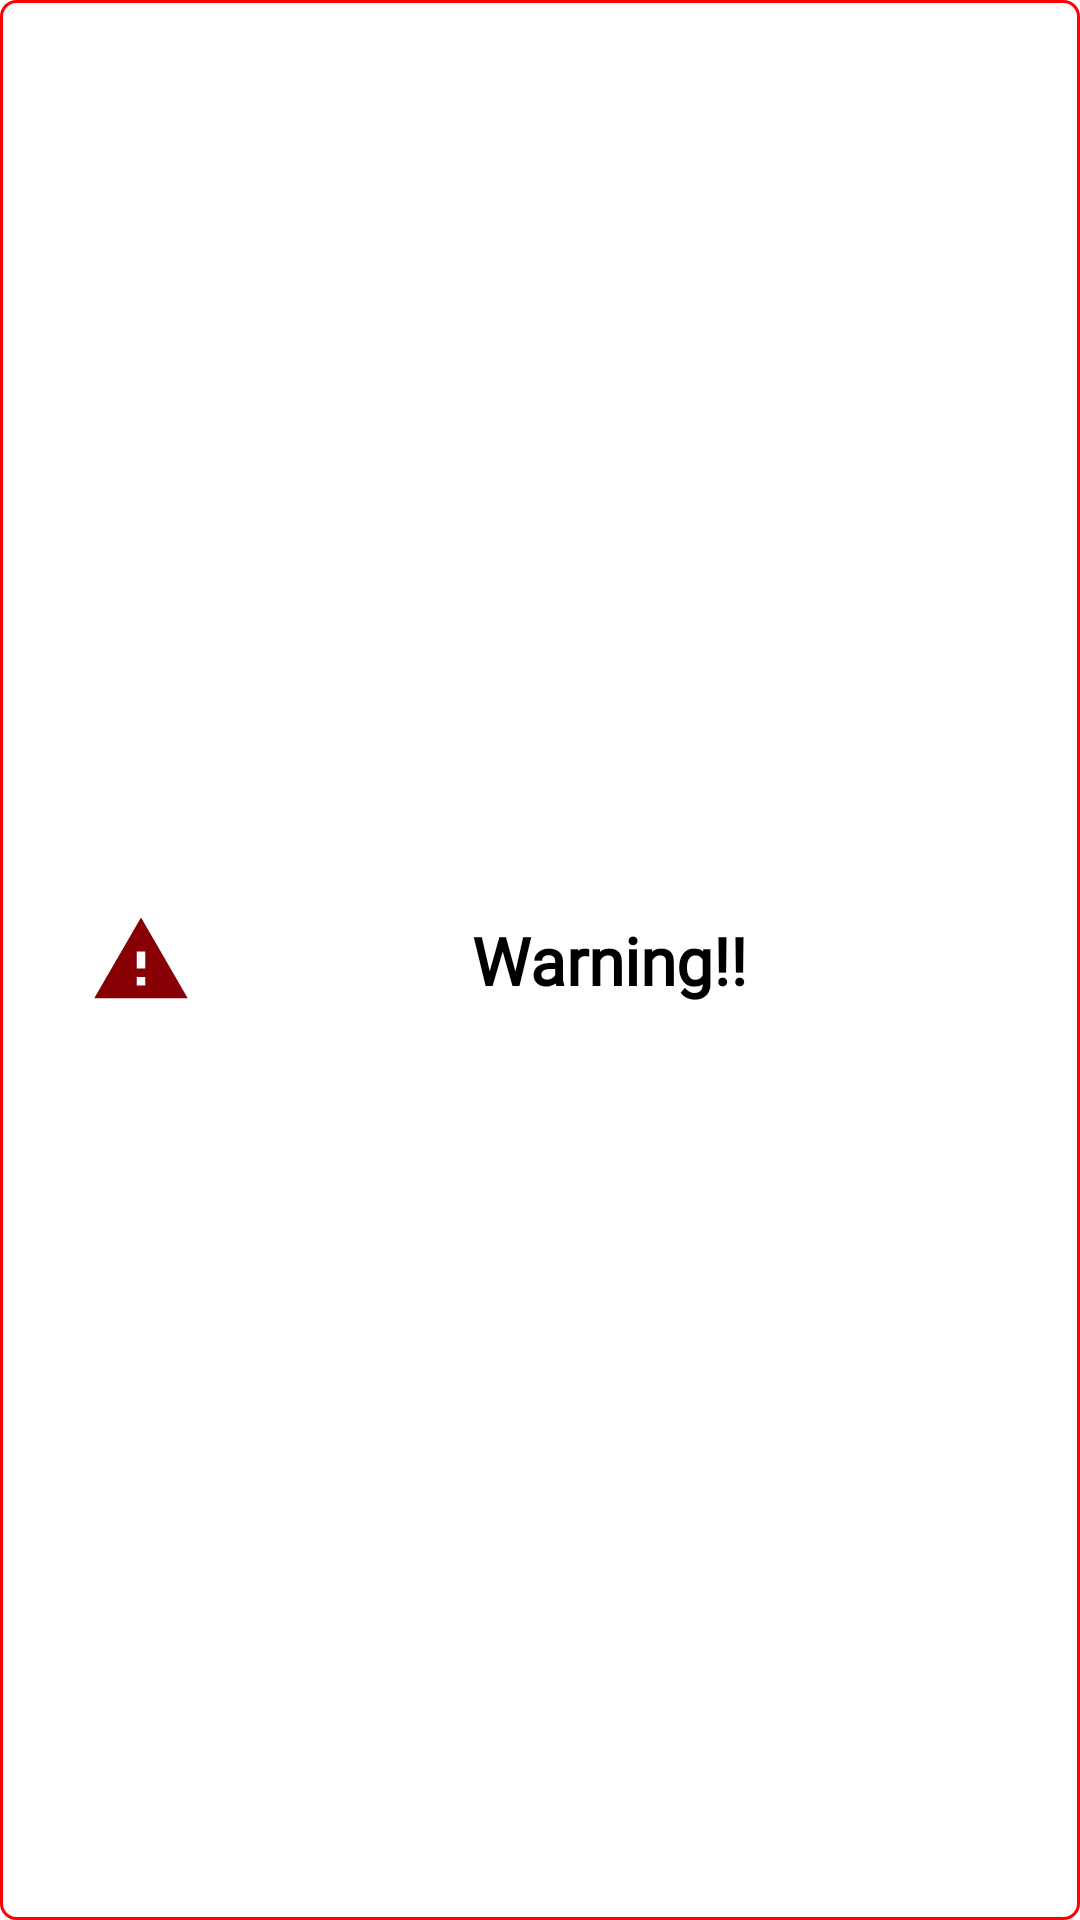

Here is an Android app screen rendered from its layout file. Give the layout XML and the strings, colors and styles it references.
<!-- AndroidManifest.xml: application theme Theme.MyQuizeApp -->
<!-- res/layout/custom_toast_layout.xml -->
<?xml version="1.0" encoding="utf-8"?>
<LinearLayout xmlns:android="http://schemas.android.com/apk/res/android"
    android:id="@+id/toastViewGroup"
    android:layout_width="match_parent"
    android:layout_height="match_parent"
    android:minHeight="70dp"
    android:gravity="center"
    android:paddingHorizontal="30dp"
    android:background="@drawable/round_corner_border"
    >

    <ImageView
        android:layout_width="34dp"
        android:layout_height="34dp"
        android:src="@drawable/ic_baseline_warning_24"
        android:layout_marginEnd="12dp"

        />

    <TextView
        android:id="@+id/tvToastWarning"
        android:layout_width="match_parent"
        android:layout_height="wrap_content"
        android:text="Warning!!"
        android:fontFamily="@font/montserrat"
        android:textSize="22sp"
        android:textColor="@color/black"
        android:textStyle="bold"
        android:textAlignment="center"
        />

</LinearLayout>
<!-- resources referenced by this layout -->
<resources>
  <color name="black">#FF000000</color>
  <!-- drawable ic_baseline_warning_24 (drawable) -->
  <vector android:height="24dp" android:tint="#860004"
      android:viewportHeight="24" android:viewportWidth="24"
      android:width="24dp" xmlns:android="http://schemas.android.com/apk/res/android">
      <path android:fillColor="@android:color/white" android:pathData="M1,21h22L12,2 1,21zM13,18h-2v-2h2v2zM13,14h-2v-4h2v4z"/>
  </vector>
  <!-- drawable round_corner_border (drawable) -->
  <?xml version="1.0" encoding="utf-8"?>
  <selector xmlns:android="http://schemas.android.com/apk/res/android">
      <item>
          <shape android:shape="rectangle"  >
              <corners android:radius="5dp"/>
              <solid android:color="#FFFFFF"/>
              <stroke android:color="#FF0000" android:width="1dp"/>
          </shape>
      </item>
  </selector>
  <style name="Theme.MyQuizeApp" parent="Theme.MaterialComponents.DayNight.NoActionBar">
          
          <item name="colorPrimary">@color/purple_500</item>
          <item name="colorPrimaryVariant">#0089B3</item>
          <item name="colorOnPrimary">@color/white</item>
          
          <item name="colorSecondary">@color/teal_200</item>
          <item name="colorSecondaryVariant">@color/teal_700</item>
          <item name="colorOnSecondary">@color/black</item>
          
          <item name="android:statusBarColor">?attr/colorPrimaryVariant</item>
          
      </style>
  <color name="purple_500">#FF6200EE</color>
  <color name="white">#FFFFFFFF</color>
  <color name="teal_200">#FF03DAC5</color>
  <color name="teal_700">#FF018786</color>
</resources>
